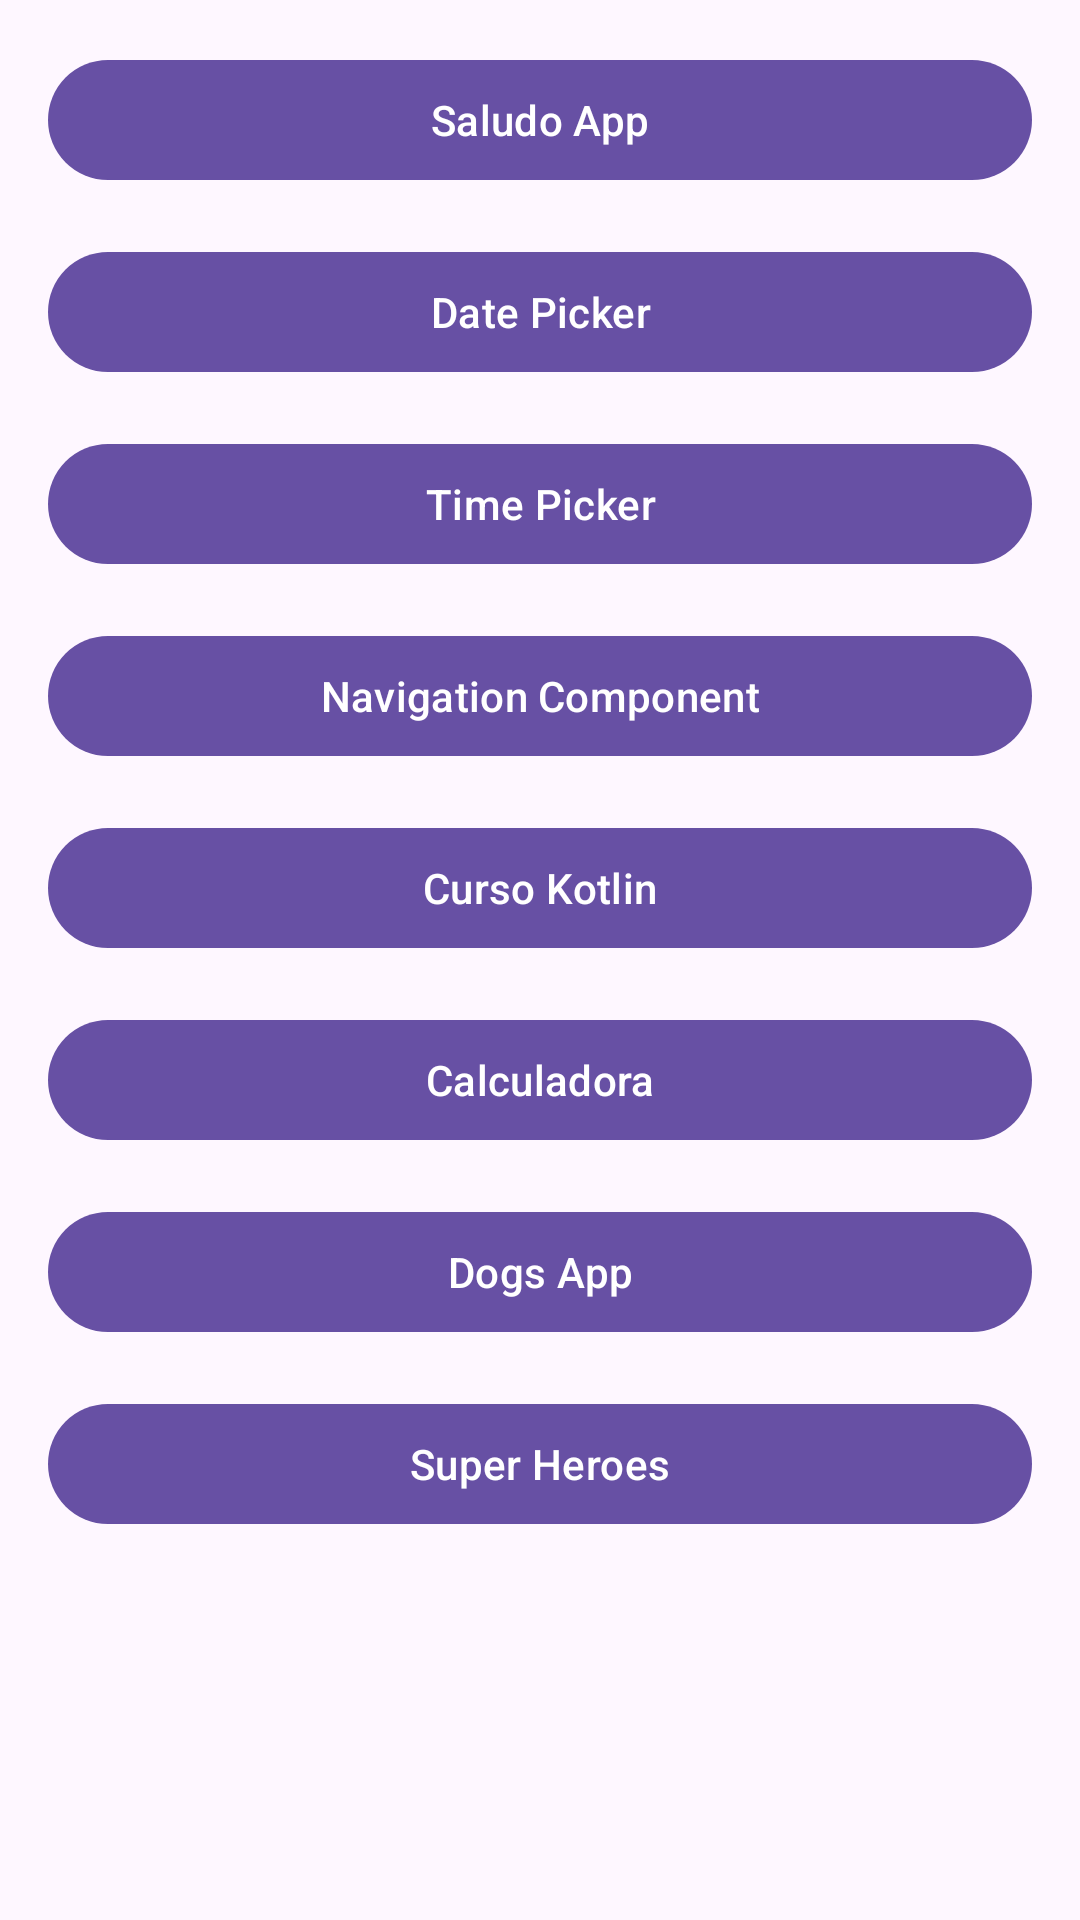

Here is an Android app screen rendered from its layout file. Give the layout XML and the strings, colors and styles it references.
<!-- AndroidManifest.xml: application theme Theme.MultipleApps -->
<!-- res/layout/activity_menu_inicio.xml -->
<?xml version="1.0" encoding="utf-8"?>
<androidx.constraintlayout.widget.ConstraintLayout
    xmlns:android="http://schemas.android.com/apk/res/android"
    xmlns:tools="http://schemas.android.com/tools"
    xmlns:app="http://schemas.android.com/apk/res-auto"
    android:layout_width="match_parent"
    android:layout_height="match_parent"
    tools:context=".menu.MenuInicio">

    <Button
        android:id="@+id/btnSaludarApp"
        android:layout_width="match_parent"
        android:layout_height="wrap_content"
        android:text="Saludo App"
        android:layout_margin="16dp"
        android:layout_marginTop="35dp"
        app:layout_constraintEnd_toEndOf="parent"
        app:layout_constraintStart_toStartOf="parent"
        app:layout_constraintTop_toTopOf="parent" />

    <Button
        android:id="@+id/btnDatePicker"
        android:layout_width="match_parent"
        android:layout_height="wrap_content"
        android:text="Date Picker"
        android:layout_margin="16dp"
        android:layout_marginTop="35dp"
        app:layout_constraintEnd_toEndOf="parent"
        app:layout_constraintStart_toStartOf="parent"
        app:layout_constraintTop_toBottomOf="@+id/btnSaludarApp" />

    <Button
        android:id="@+id/btnTimePicker"
        android:layout_width="match_parent"
        android:layout_height="wrap_content"
        android:text="Time Picker"
        android:layout_margin="16dp"
        android:layout_marginTop="35dp"
        app:layout_constraintEnd_toEndOf="parent"
        app:layout_constraintStart_toStartOf="parent"
        app:layout_constraintTop_toBottomOf="@+id/btnDatePicker" />

    <Button
        android:id="@+id/btnNavigationComponent"
        android:layout_width="match_parent"
        android:layout_height="wrap_content"
        android:text="Navigation Component"
        android:layout_margin="16dp"
        android:layout_marginTop="35dp"
        app:layout_constraintEnd_toEndOf="parent"
        app:layout_constraintStart_toStartOf="parent"
        app:layout_constraintTop_toBottomOf="@+id/btnTimePicker" />

    <Button
        android:id="@+id/btnCourseKotlin"
        android:layout_width="match_parent"
        android:layout_height="wrap_content"
        android:text="Curso Kotlin"
        android:layout_margin="16dp"
        android:layout_marginTop="35dp"
        app:layout_constraintEnd_toEndOf="parent"
        app:layout_constraintStart_toStartOf="parent"
        app:layout_constraintTop_toBottomOf="@+id/btnNavigationComponent" />

    <Button
        android:id="@+id/btnCalculator"
        android:layout_width="match_parent"
        android:layout_height="wrap_content"
        android:text="Calculadora"
        android:layout_margin="16dp"
        android:layout_marginTop="35dp"
        app:layout_constraintEnd_toEndOf="parent"
        app:layout_constraintStart_toStartOf="parent"
        app:layout_constraintTop_toBottomOf="@+id/btnCourseKotlin" />

    <Button
        android:id="@+id/btnDogsApp"
        android:layout_width="match_parent"
        android:layout_height="wrap_content"
        android:text="Dogs App"
        android:layout_margin="16dp"
        android:layout_marginTop="35dp"
        app:layout_constraintEnd_toEndOf="parent"
        app:layout_constraintStart_toStartOf="parent"
        app:layout_constraintTop_toBottomOf="@+id/btnCalculator" />

    <Button
        android:id="@+id/btnSuperHero"
        android:layout_width="match_parent"
        android:layout_height="wrap_content"
        android:text="Super Heroes"
        android:layout_margin="16dp"
        android:layout_marginTop="35dp"
        app:layout_constraintEnd_toEndOf="parent"
        app:layout_constraintStart_toStartOf="parent"
        app:layout_constraintTop_toBottomOf="@+id/btnDogsApp" />

</androidx.constraintlayout.widget.ConstraintLayout>
<!-- resources referenced by this layout -->
<resources>
  <style name="Theme.MultipleApps" parent="Base.Theme.MultipleApps" />
  <style name="Base.Theme.MultipleApps" parent="Theme.Material3.DayNight.NoActionBar">
          
          
      </style>
</resources>
